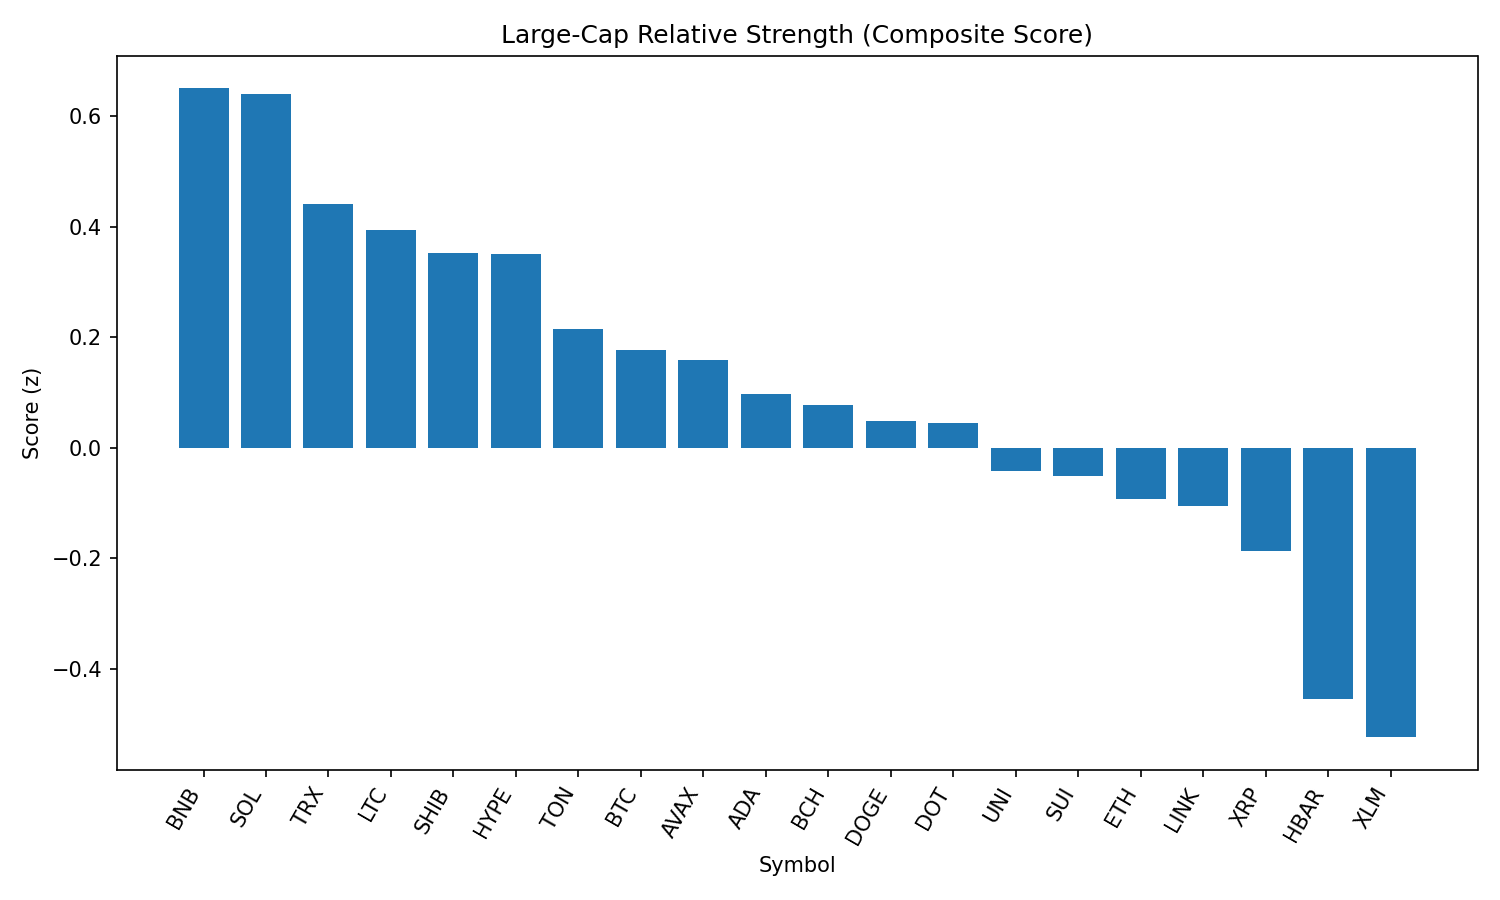

Data behind this chart, as committed beside it:
rank, name, symbol, price, pct_1h, pct_24h, pct_7d, pct_1h_vs_btc, pct_24h_vs_btc, pct_7d_vs_btc, market_cap_rank, market_cap, volume_usd, score
1, BNB, BNB, 860.7, 0.05373, -1.93, 1.479, 0.696, 0.6428, 3.502, 5, 119861309000, 1637092004, 0.6498
2, Solana, SOL, 211.4, -0.2194, -2.059, 17.45, 0.4229, 0.5142, 19.47, 6, 114166051917, 13678678565, 0.6396
3, TRON, TRX, 0.3395, -0.115, -2.428, -4.237, 0.5273, 0.1448, -2.215, 10, 32147074852, 928640684, 0.4407
4, Litecoin, LTC, 110.6, -0.1487, -2.783, -3.008, 0.4935, -0.2097, -0.9856, 27, 8433094857, 521172352, 0.393
5, Shiba Inu, SHIB, 1.225e-05, -0.2161, -3.103, 0.8658, 0.4262, -0.5299, 2.889, 30, 7222055813, 217385083, 0.3525
6, Hyperliquid, HYPE, 45.11, 0.3997, -7.42, 8.869, 1.042, -4.847, 10.89, 17, 12227223607, 434619452, 0.351
7, Toncoin, TON, 3.07, -0.139, -4.329, -5.461, 0.5033, -1.756, -3.438, 29, 7891560892, 238279874, 0.214
8, Bitcoin, BTC, 110087, -0.6423, -2.573, -2.023, 0.0, 0.0, 0.0, 1, 2195789318297, 41268809008, 0.177
9, Avalanche, AVAX, 23.93, -0.6707, -2.784, 6.507, -0.02847, -0.211, 8.53, 22, 10110685508, 820968815, 0.1592
10, Cardano, ADA, 0.8341, -0.4598, -4.085, 0.2209, 0.1825, -1.512, 2.244, 11, 30465158474, 1818545628, 0.09758
11, Bitcoin Cash, BCH, 535.5, -0.5016, -3.68, -3.498, 0.1407, -1.107, -1.475, 21, 10670134404, 319122845, 0.07742
12, Dogecoin, DOGE, 0.217, -0.7056, -3.369, 3.038, -0.06327, -0.7958, 5.061, 9, 32699732224, 2119847553, 0.04792
13, Polkadot, DOT, 3.84, -0.6886, -3.443, 2.871, -0.04635, -0.8703, 4.894, 34, 5841435751, 420835445, 0.04527
14, Uniswap, UNI, 9.66, -0.6952, -3.49, -5.654, -0.05295, -0.9173, -3.631, 35, 5805740258, 346995587, -0.04108
15, Sui, SUI, 3.34, -0.5678, -4.792, -0.5522, 0.07453, -2.219, 1.471, 19, 11735388815, 1363057508, -0.05083
16, Ethereum, ETH, 4371, -0.7337, -5.005, 2.858, -0.09143, -2.432, 4.88, 2, 528024356076, 34510725826, -0.09192
17, Chainlink, LINK, 23.48, -1.077, -2.048, -4.199, -0.4347, 0.5255, -2.176, 13, 15933535506, 3022203998, -0.1051
18, XRP, XRP, 2.87, -0.8206, -4.949, 1.96, -0.1783, -2.376, 3.983, 3, 170504436120, 7019051796, -0.1871
19, Hedera, HBAR, 0.2286, -1.25, -4.518, -1.689, -0.6077, -1.944, 0.334, 24, 9689798546, 367869896, -0.4535
20, Stellar, XLM, 0.3613, -0.9967, -6.265, -6.352, -0.3544, -3.692, -4.329, 20, 11327329052, 368827812, -0.5234
21, Cronos, CRO, 0.2949, -2.97, -20.46, 101, -2.328, -17.89, 103, 23, 9859806243, 1292386402, -2.25
